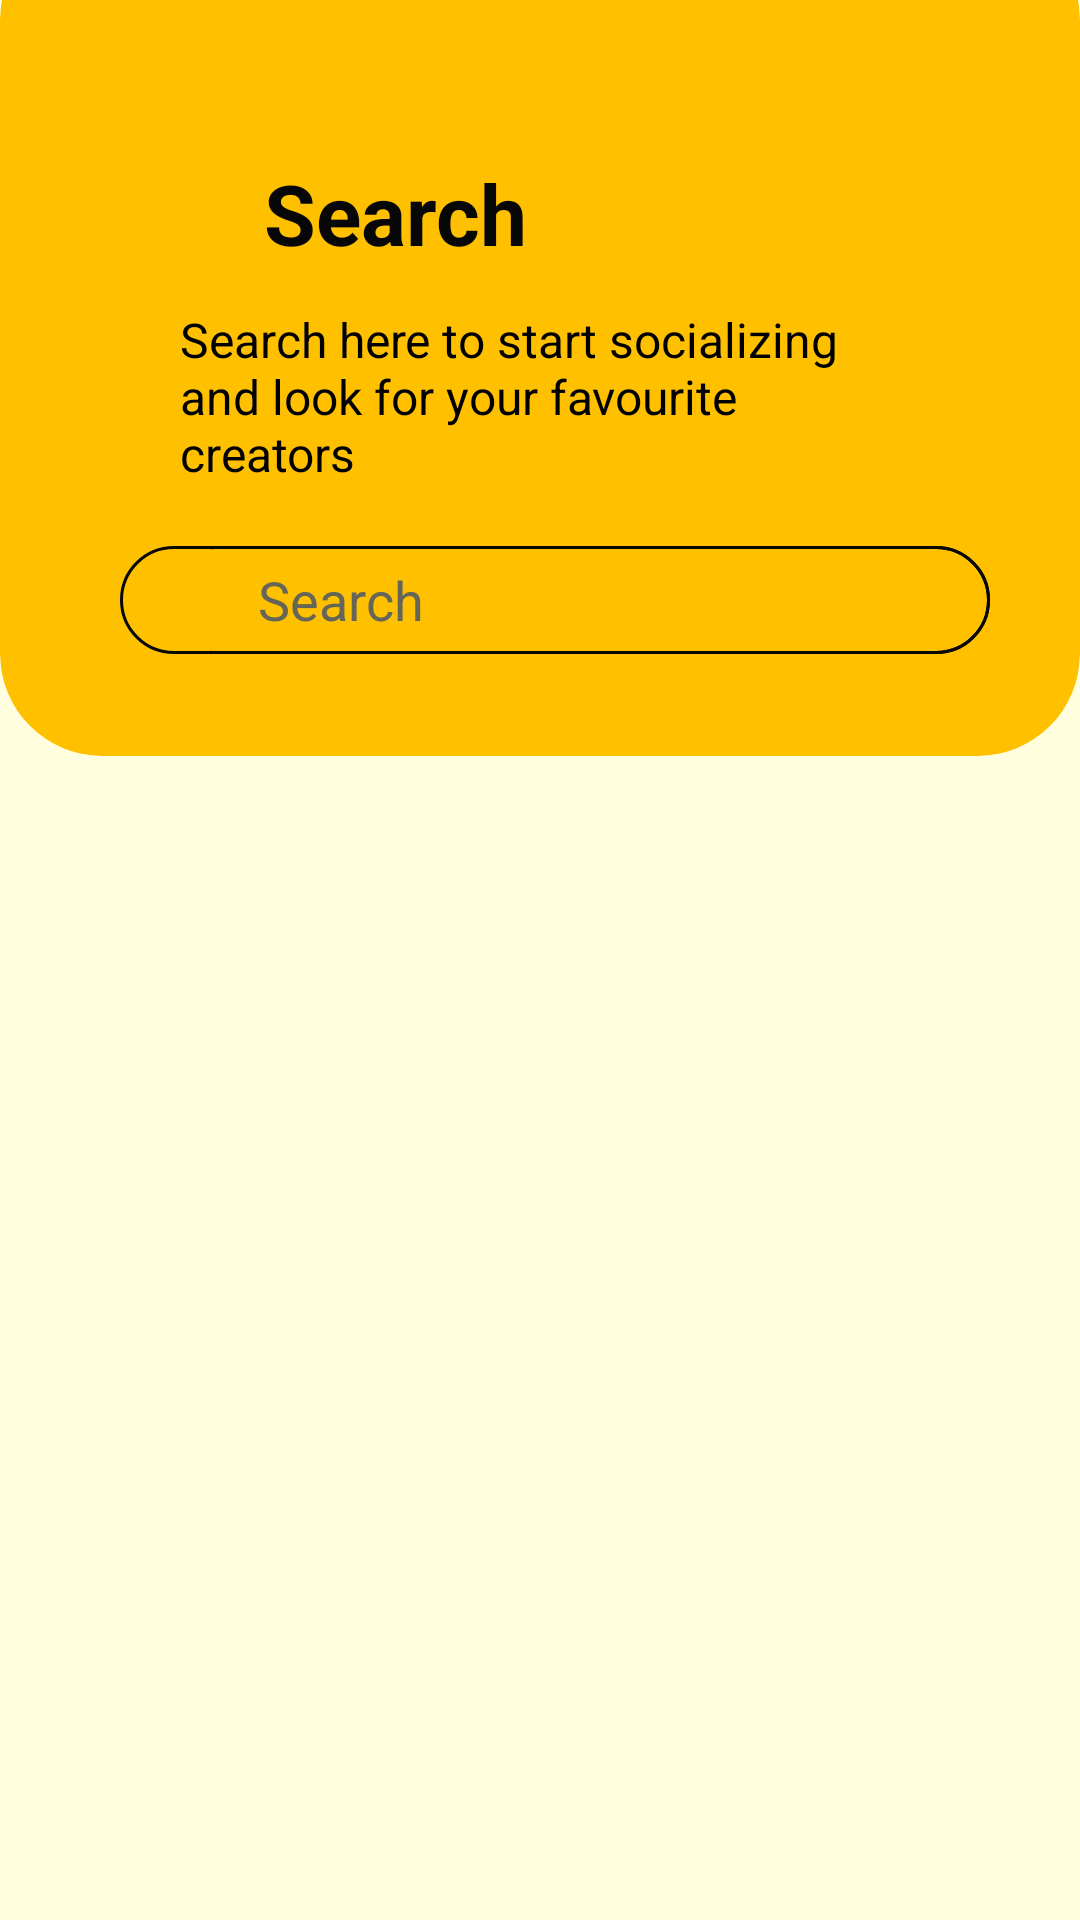

Reconstruct the res/layout file that produces this screen, plus the resources it refers to.
<!-- AndroidManifest.xml: application theme Theme.EBuzz -->
<!-- res/layout/activity_search2.xml -->
<?xml version="1.0" encoding="utf-8"?>
<LinearLayout xmlns:android="http://schemas.android.com/apk/res/android"
    xmlns:app="http://schemas.android.com/apk/res-auto"
    android:layout_width="match_parent"
    android:layout_height="match_parent"
    android:background="@color/light_yellow"
    android:orientation="vertical"
    android:weightSum="100">

    <androidx.cardview.widget.CardView
        android:layout_width="match_parent"
        android:layout_height="wrap_content"
        android:layout_marginTop="-28dp"
        android:backgroundTint="@color/dark_yellow"
        app:cardCornerRadius="34dp"
        app:cardElevation="0dp">

        <LinearLayout
            android:layout_width="match_parent"
            android:layout_height="wrap_content"
            android:orientation="vertical">

            <LinearLayout
                android:layout_width="match_parent"
                android:layout_height="wrap_content"
                android:layout_marginTop="70dp"
                android:orientation="horizontal">

                <ImageButton
                    android:id="@+id/search_back_btn"
                    android:layout_width="50dp"
                    android:layout_height="60dp"
                    android:layout_marginStart="18dp"
                    android:background="@android:color/transparent"
                    android:contentDescription="@string/back_button"
                    android:src="@drawable/back_arrow" />

                <TextView
                    android:layout_width="wrap_content"
                    android:layout_height="wrap_content"
                    android:layout_marginStart="20dp"
                    android:layout_marginTop="10dp"
                    android:text="@string/search"
                    android:textColor="@color/bright_black"
                    android:textSize="28sp"
                    android:textStyle="bold" />

            </LinearLayout>

            <LinearLayout
                android:layout_width="match_parent"
                android:layout_height="wrap_content">

                <TextView
                    android:layout_width="wrap_content"
                    android:layout_height="wrap_content"
                    android:layout_marginStart="60dp"
                    android:layout_marginEnd="60dp"
                    android:text="@string/sreach2_activity_description"
                    android:textColor="@color/black"
                    android:textSize="16sp" />

            </LinearLayout>

            <RelativeLayout
                android:layout_width="match_parent"
                android:layout_height="36dp"
                android:layout_marginStart="40dp"
                android:layout_marginTop="20dp"
                android:layout_marginEnd="30dp"
                android:layout_marginBottom="34dp"
                android:background="@drawable/textbox_round_yellow">

                <ImageButton
                    android:id="@+id/search_searchbar_btn"
                    android:layout_width="50dp"
                    android:layout_height="50dp"
                    android:background="@android:color/transparent"
                    android:contentDescription="@string/search_button"
                    android:src="@drawable/search_icon" />

                <EditText
                    android:id="@+id/search_searchbar_txt"
                    android:layout_width="match_parent"
                    android:layout_height="36dp"
                    android:layout_marginStart="30dp"
                    android:background="@drawable/textbox_round_yellow_no_left"
                    android:hint="@string/search"
                    android:textColorHint="@color/hint_color"
                    android:paddingStart="16dp"
                    android:paddingEnd="12dp"
                    android:textColor="@color/black" />

            </RelativeLayout>

        </LinearLayout>

    </androidx.cardview.widget.CardView>

    <LinearLayout
        android:layout_width="match_parent"
        android:layout_height="match_parent"
        android:layout_marginTop="16dp"
        android:orientation="vertical">

        <androidx.recyclerview.widget.RecyclerView
            android:id="@+id/search_recycleview"
            android:layout_width="match_parent"
            android:layout_height="match_parent">

        </androidx.recyclerview.widget.RecyclerView>

    </LinearLayout>

</LinearLayout>
<!-- resources referenced by this layout -->
<resources>
  <color name="black">#FF000000</color>
  <color name="bright_black">#070707</color>
  <color name="dark_yellow">#FFC000</color>
  <color name="hint_color">#656558</color>
  <color name="light_yellow">#FFFFE0</color>
  <!-- drawable textbox_round_yellow (drawable) -->
  <?xml version="1.0" encoding="utf-8"?>
  <shape xmlns:android="http://schemas.android.com/apk/res/android">
      <solid android:color="@android:color/transparent" />
      <corners android:radius="30dp" />
      <stroke
          android:width="1dp"
          android:color="#070707"/>
  </shape>
  <!-- drawable textbox_round_yellow_no_left (drawable) -->
  <?xml version="1.0" encoding="utf-8"?>
  <inset xmlns:android="http://schemas.android.com/apk/res/android"
      android:insetLeft="-16dp">
  
      <shape android:shape="rectangle">
          <stroke android:width="1dp" android:color="#070707" />
          <corners android:radius="30dp" />
      </shape>
  
  </inset>
  <string name="back_button">Go Back</string>
  <string name="search">Search</string>
  <string name="search_button">Search</string>
  <string name="sreach2_activity_description">Search here to start socializing and look for your favourite creators</string>
  <style name="Theme.EBuzz" parent="Base.Theme.EBuzz" />
  <style name="Base.Theme.EBuzz" parent="Theme.Material3.DayNight.NoActionBar">
          
          
      </style>
</resources>
